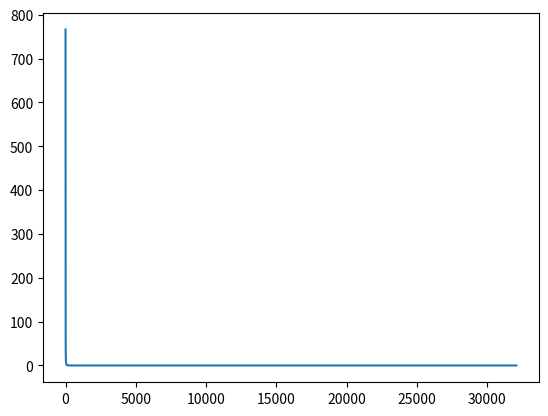

The script that saved this image:
import numpy as np
from pprint import pprint


class BPNetwork(object):
    """
    define network
    """
    def __init__(self, nInput, nHidden, nOutput, lr):
        self.nInput = nInput  # num of input node
        self.nHidden = nHidden  # num of hidden node
        self.nOutput = nOutput  # num of output node
        self.lr = lr  # learning rate

        # mnist shape: nInput=2,nHidden=5, nOutput=4
        # W1.shape=(5,2)
        self.W1 = np.random.normal(
            loc=0.0,  # μ
            scale=self.nHidden**(-0.5),  # σ
            size=(self.nHidden, self.nInput)  # size
        )
        pprint("------ W1 ------")
        pprint(self.W1)
        # W2.shape=(4,5)
        self.W2 = np.random.normal(0.0, self.nOutput**(-0.5),
                                   (self.nOutput, self.nHidden))
        pprint("------ W2 ------")
        pprint(self.W2)

        # activation: sigmoid
        self.activation = (lambda x: 1 / (1 + np.exp(-x)))  # sigmoid

        self.total_loss = 0

    def train(self, inputs_org, groundtruth_org):
        # resize input.shape=(2,1)
        inputs = np.array(inputs_org, ndmin=2).T  # .T

        # groundtruth.shape=(4,1)
        groundtruth = np.array(groundtruth_org, ndmin=2).T

        # Forward propagation
        hid_ints = np.dot(self.W1, inputs)  # W1X1, hid_ints.shape=(5,1)
        hid_outs = self.activation(hid_ints)  # f(W1X1), hid_outs.shape=(5,1)
        out_ints = np.dot(self.W2, hid_outs)  # f(W1X1)X2, out_ints.shape=(4,1)
        out_outs = out_ints  # out_outs.shape=(4,1)

        # Back propagation (!! too difficult !!)
        loss = (out_outs - groundtruth)**2  # loss.shape=(4,1)
        self.total_loss = np.sum(loss) / loss.shape[0]
        hid_error = np.dot(loss.T, self.W2) * (hid_outs * (1 - hid_outs)).T
        # hid_error.shape=((1,4).(4,5))*((5,1)*(5,1)).T=(1,5)

        self.W2 += loss * hid_outs.T * self.lr  # shape=(4,5)
        self.W1 += (inputs * hid_error * self.lr).T  # shape=(5,2)

    def inference(self, inputs_org):
        inputs = np.array(inputs_org, ndmin=2).T

        hid_ints = np.dot(self.W1, inputs)
        hid_outs = self.activation(hid_ints)

        out_ints = np.dot(self.W2, hid_outs)
        out_outs = out_ints

        return out_outs

    def getTotalLoss(self):
        return self.total_loss


if __name__ == "__main__":
    inputs_org = [-1,0,1]  # input
    groundtruth_org = [20,13,23,44]  # label

    network = BPNetwork(nInput=len(inputs_org), nHidden=10, nOutput=len(groundtruth_org), lr=0.001)

    epoch = 0
    epoch_list=[]
    loss_list=[]
    while (1):
        network.train(inputs_org, groundtruth_org)
        out = network.inference(inputs_org)
        loss = network.getTotalLoss()
        epoch_list.append(epoch)
        loss_list.append(loss)

        if (epoch % 1000 == 0):
            print(
                epoch, "  -- out: %8f %8f %8f %8f" %
                (out[0][0], out[1][0], out[2][0], out[3][0]), "\t-- loss: ",
                (loss))
        
        epoch += 1        
        if (loss < 1e-5):
            break
        

    print(" ------  Train result ------")
    print("  epoch ",epoch)
    print("  loss ",loss_list[-1])
    out = network.inference(inputs_org)
    print("  out   %8f %8f %8f %8f" %(out[0][0], out[1][0], out[2][0], out[3][0]))

    from matplotlib import pyplot as plt 
    plt.plot(epoch_list,loss_list) 
    plt.show()

    